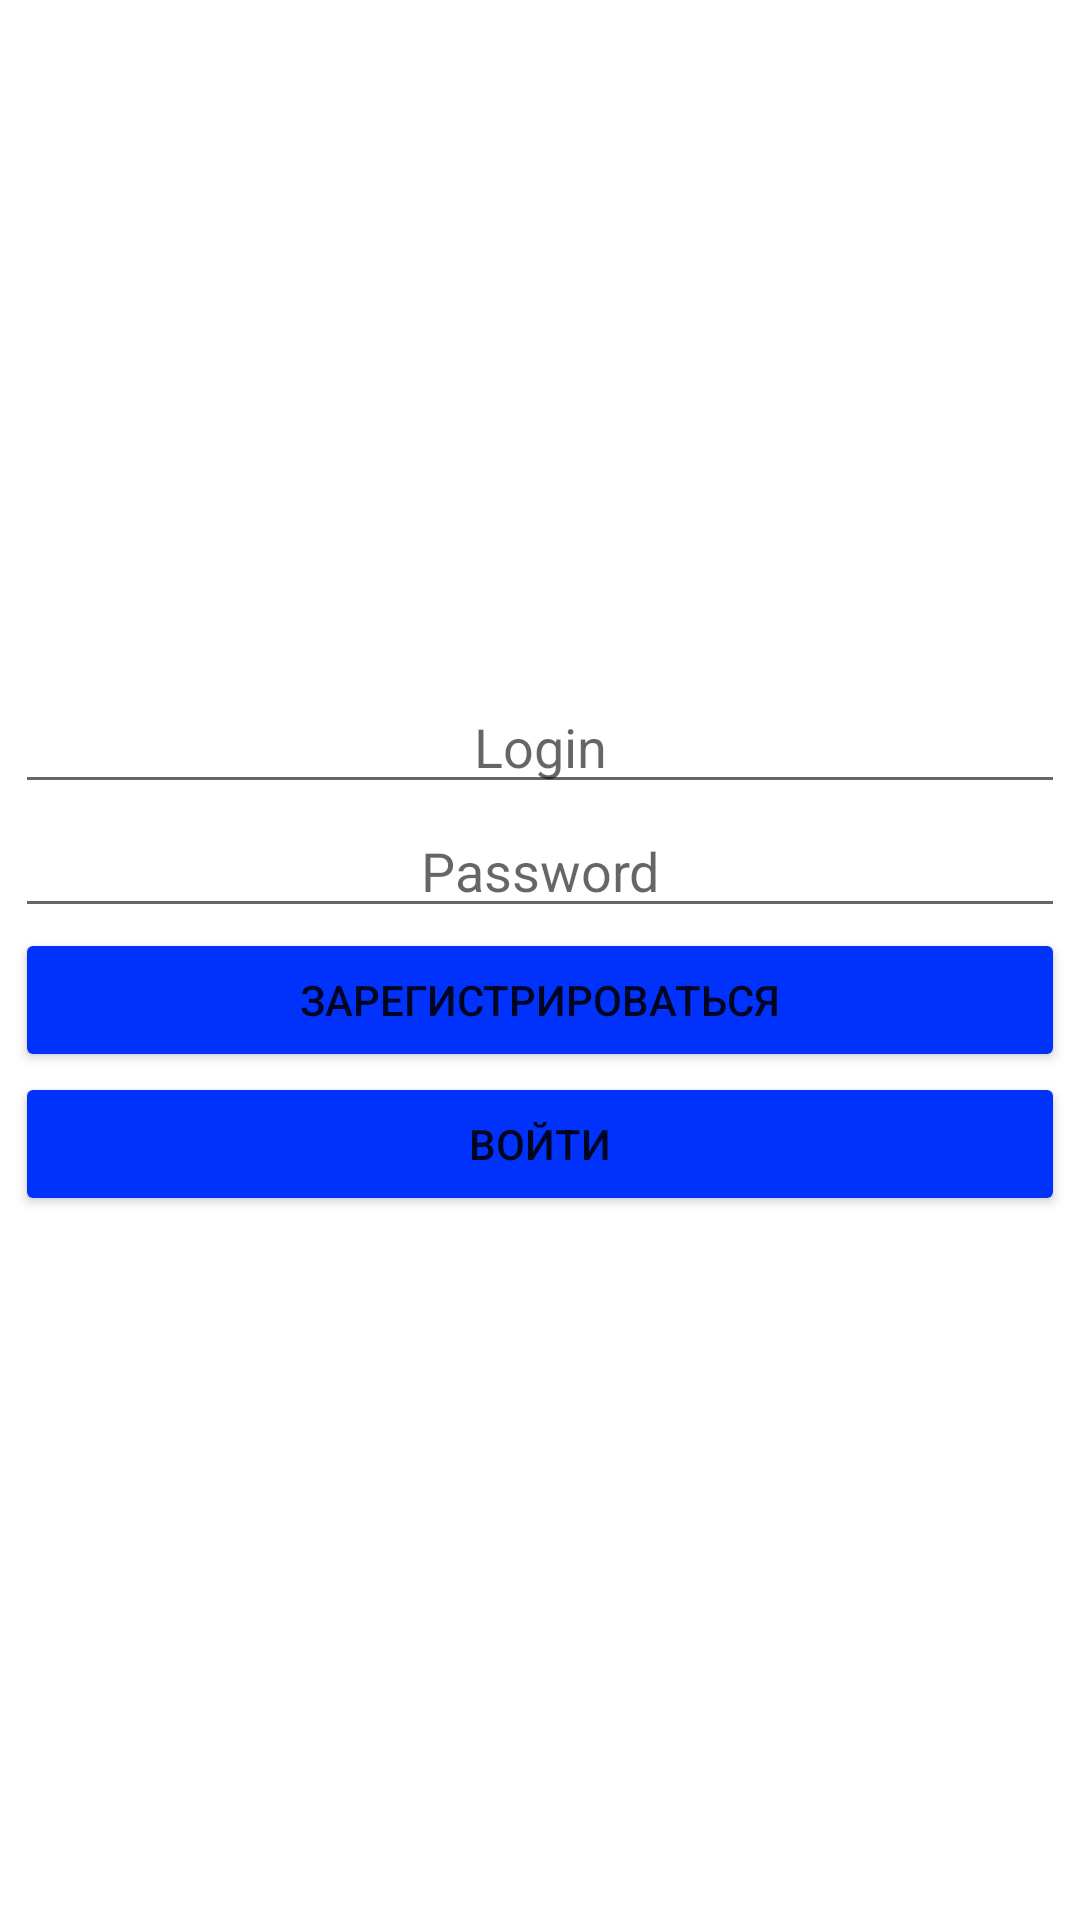

Reconstruct the res/layout file that produces this screen, plus the resources it refers to.
<!-- AndroidManifest.xml: application theme Theme.Arduino_Controller_v2 -->
<!-- res/layout/activity_database.xml -->
<?xml version="1.0" encoding="utf-8"?>
<androidx.constraintlayout.widget.ConstraintLayout xmlns:android="http://schemas.android.com/apk/res/android"
    xmlns:app="http://schemas.android.com/apk/res-auto"
    xmlns:tools="http://schemas.android.com/tools"
    android:layout_width="match_parent"
    android:layout_height="match_parent">

    <LinearLayout
        android:layout_width="350dp"
        android:layout_height="187dp"
        android:orientation="vertical"
        app:layout_constraintBottom_toBottomOf="parent"
        app:layout_constraintEnd_toEndOf="parent"
        app:layout_constraintStart_toStartOf="parent"
        app:layout_constraintTop_toTopOf="parent">

        <EditText
            android:id="@+id/loginText"
            android:layout_width="match_parent"
            android:layout_height="wrap_content"
            android:gravity="center"
            android:hint="Login" />

        <EditText
            android:id="@+id/passwordText"
            android:layout_width="match_parent"
            android:layout_height="wrap_content"
            android:gravity="center"
            android:inputType=""
            android:hint="Password" />

        <Button
            android:id="@+id/newbt"
            app:backgroundTint="#0032fc"
            android:layout_width="match_parent"
            android:layout_height="wrap_content"
            android:text="Зарегистрироваться" />

        <Button
            android:id="@+id/oldbt"
            app:backgroundTint="#0032fc"
            android:layout_width="match_parent"
            android:layout_height="wrap_content"
            android:text="Войти" />
    </LinearLayout>
</androidx.constraintlayout.widget.ConstraintLayout>
<!-- resources referenced by this layout -->
<resources>
  <style name="Theme.Arduino_Controller_v2" parent="Theme.MaterialComponents.DayNight.DarkActionBar">
          
          <item name="colorPrimary">@color/purple_500</item>
          <item name="colorPrimaryVariant">@color/purple_700</item>
          <item name="colorOnPrimary">@color/white</item>
          
          <item name="colorSecondary">@color/teal_200</item>
          <item name="colorSecondaryVariant">@color/teal_700</item>
          <item name="colorOnSecondary">@color/black</item>
          
          <item name="android:statusBarColor" tools:targetApi="l">?attr/colorPrimaryVariant</item>
          
      </style>
  <color name="purple_500">#FF6200EE</color>
  <color name="purple_700">#FF3700B3</color>
  <color name="white">#FFFFFFFF</color>
  <color name="teal_200">#FF03DAC5</color>
  <color name="teal_700">#FF018786</color>
  <color name="black">#FF000000</color>
</resources>
